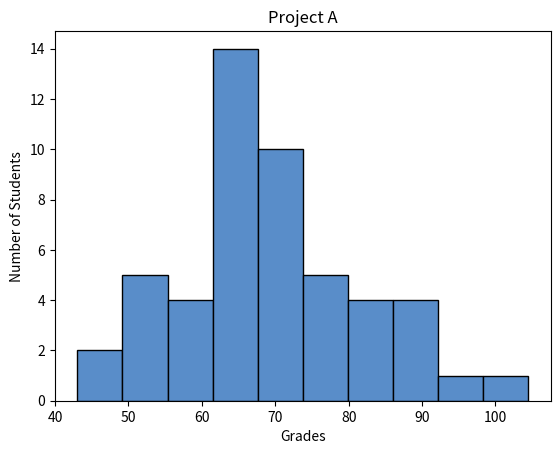

This chart was generated by the following Python code:
#!/usr/bin/env python3
import numpy as np
import matplotlib.pyplot as plt

np.random.seed(5)
student_grades = np.random.normal(68, 15, 50)

plt.xlabel("Grades")
plt.ylabel("Number of Students")
plt.title("Project A")
plt.hist(student_grades,bins=10, color="#598dc9",edgecolor="black")

plt.show()
